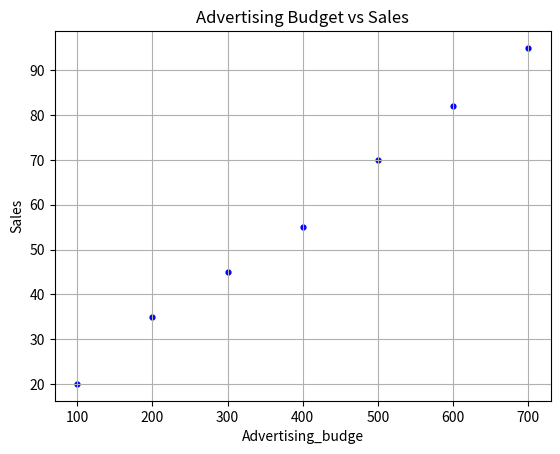

Write the Python code that produced this figure.
import numpy as np
import matplotlib.pyplot as plt
Advertising_budget = np.array([100, 200, 300, 400, 500, 600, 700])
Sales = np.array([20, 35, 45, 55, 70, 82, 95])
plt.scatter(Advertising_budget , Sales , marker= 'o' , s = 12 , color = "blue")
plt.title("Advertising Budget vs Sales")
plt.xlabel("Advertising_budge")
plt.ylabel("Sales")
plt.grid(True)
plt.show()
